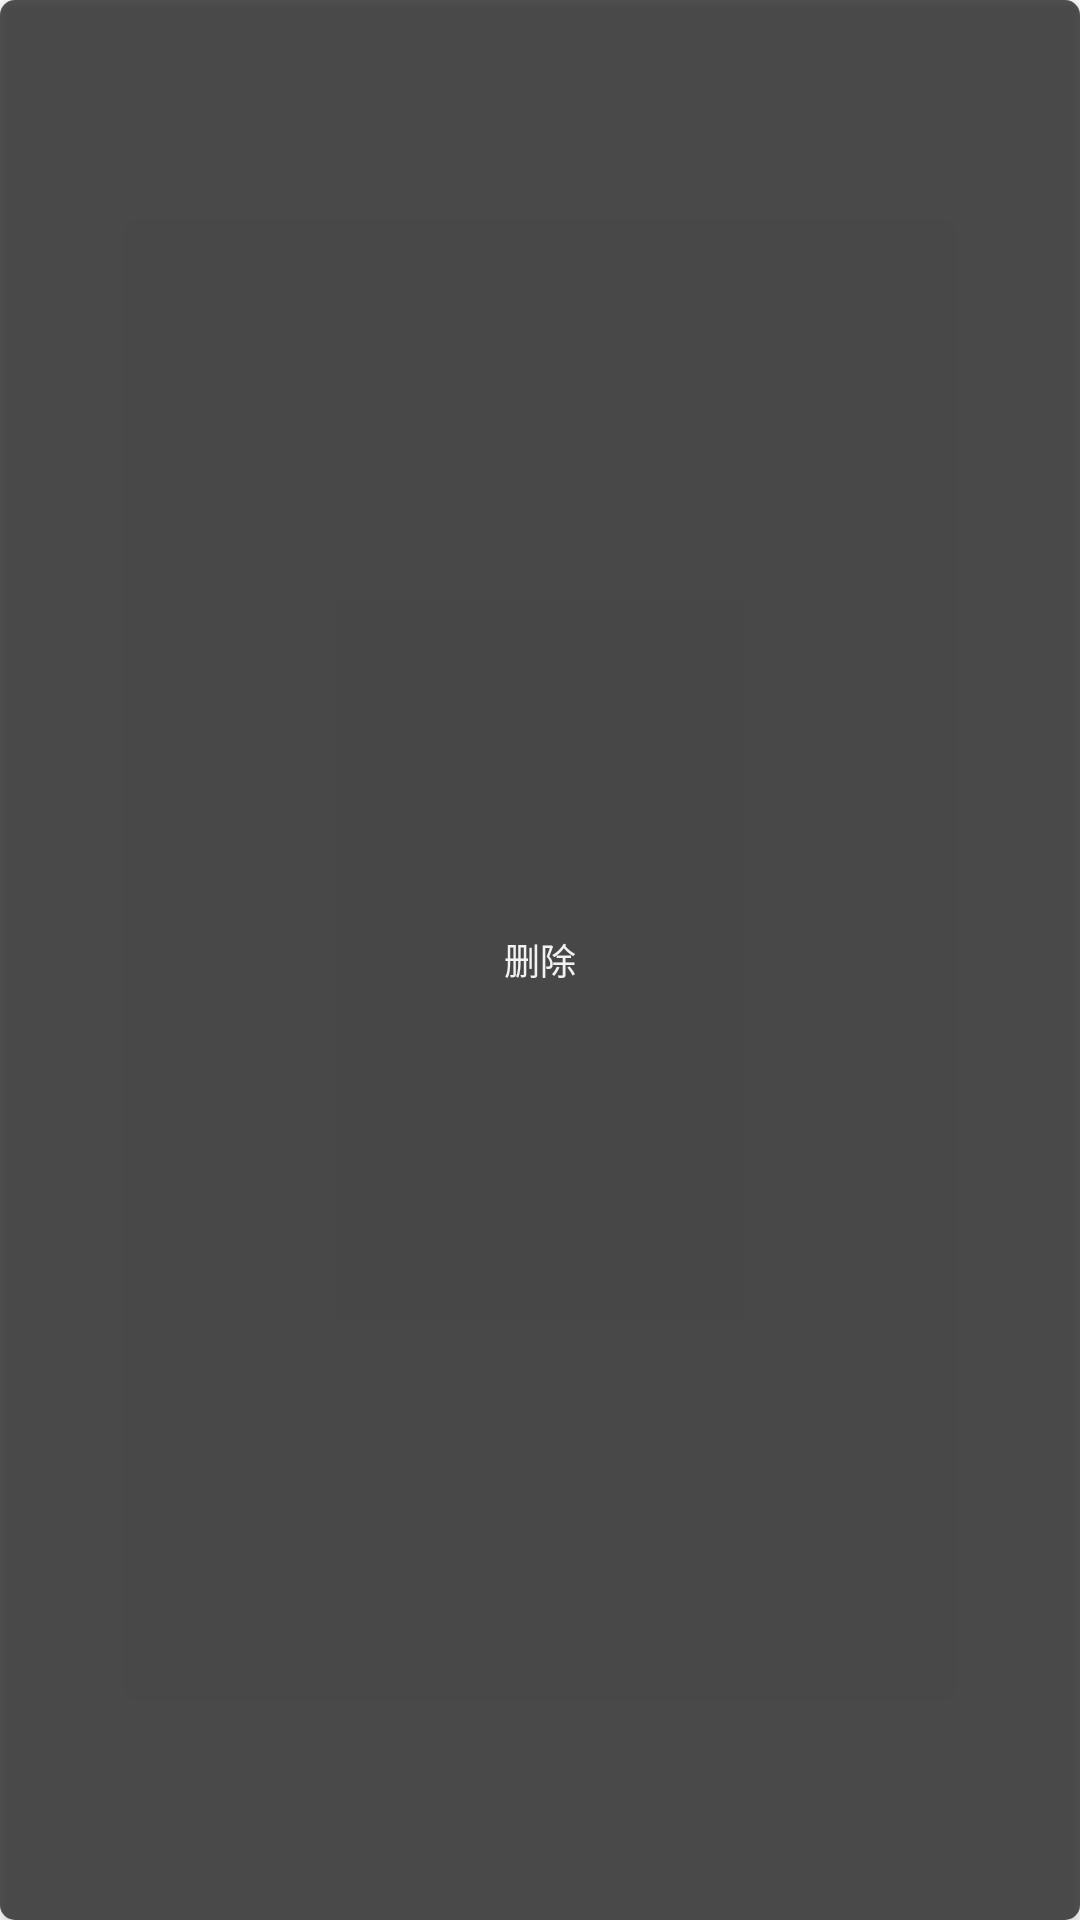

Layout XML and referenced resources for this Android screen:
<!-- AndroidManifest.xml: application theme AppTheme -->
<!-- res/layout/pop_delete_item.xml -->
<?xml version="1.0" encoding="utf-8"?>
<Button
    xmlns:android="http://schemas.android.com/apk/res/android"
    android:id="@+id/btn_delete_pop"
    android:layout_width="50dp"
    android:layout_height="30dp"
    android:text="删除"
    android:textSize="12sp"
    android:textColor="#eeffffff"
    android:background="@drawable/pop_selector">

</Button>
<!-- resources referenced by this layout -->
<resources>
  <!-- drawable pop_selector (drawable) -->
  <?xml version="1.0" encoding="utf-8"?>
  <selector xmlns:android="http://schemas.android.com/apk/res/android">
      <item android:drawable="@drawable/pop_bg_normal" android:state_pressed="false"/>
      <item android:drawable="@drawable/pop_bg_pressed" android:state_pressed="true"/>
  </selector>
  <style name="AppTheme" parent="Theme.AppCompat.Light.DarkActionBar">
          
          <item name="colorPrimary">@color/colorPrimary</item>
          <item name="colorPrimaryDark">@color/colorPrimaryDark</item>
          <item name="colorAccent">@color/colorAccent</item>
          <item name="android:windowTranslucentStatus">true</item>
      </style>
  <!-- drawable pop_bg_normal (drawable) -->
  <?xml version="1.0" encoding="utf-8"?>
  <shape xmlns:android="http://schemas.android.com/apk/res/android">
      <corners android:radius="5dp"/>
      <solid android:color="#aa000000"/>
  </shape>
  <!-- drawable pop_bg_pressed (drawable) -->
  <?xml version="1.0" encoding="utf-8"?>
  <shape xmlns:android="http://schemas.android.com/apk/res/android">
      <corners android:radius="5dp"/>
      <solid android:color="#dd000000"/>
  </shape>
  <color name="colorPrimary">#3F51B5</color>
  <color name="colorPrimaryDark">#303F9F</color>
  <color name="colorAccent">#FF4081</color>
</resources>
